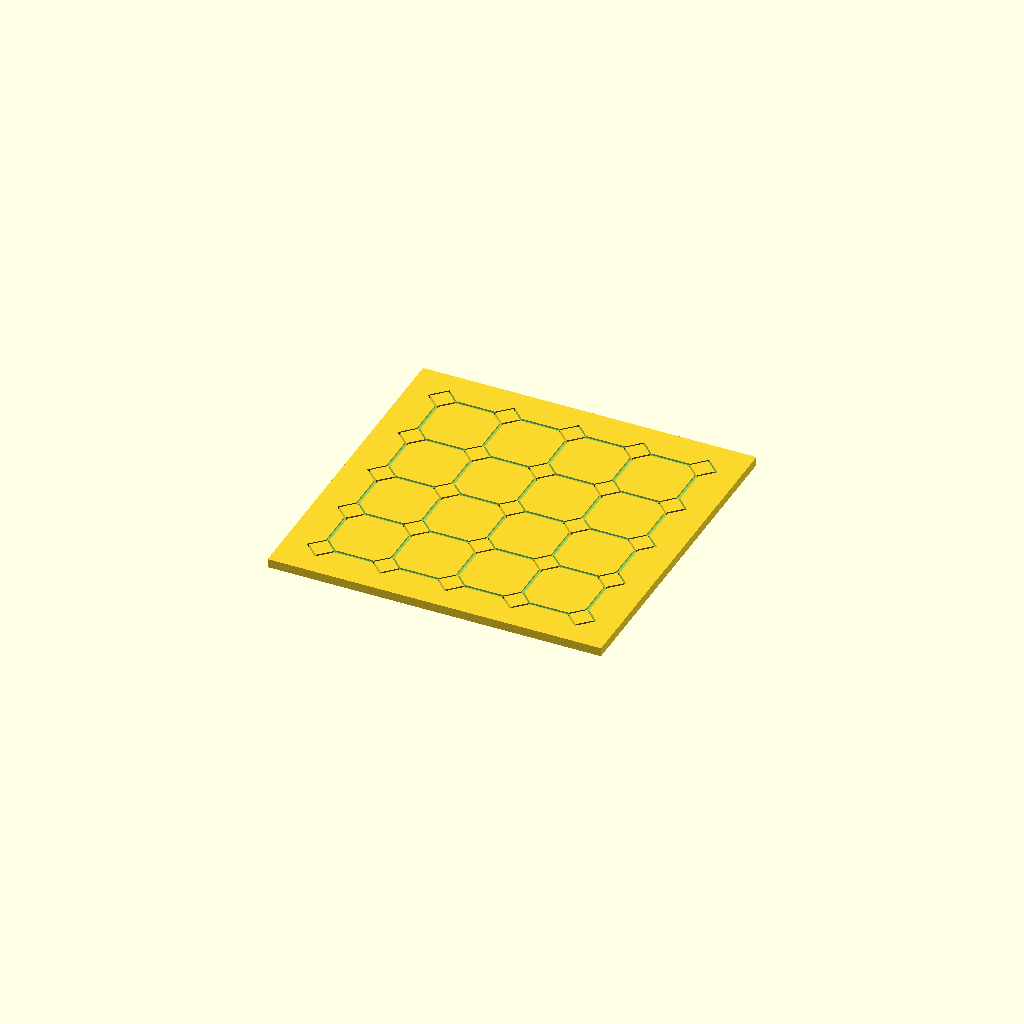
Cell 1 — every parameter at its default value.
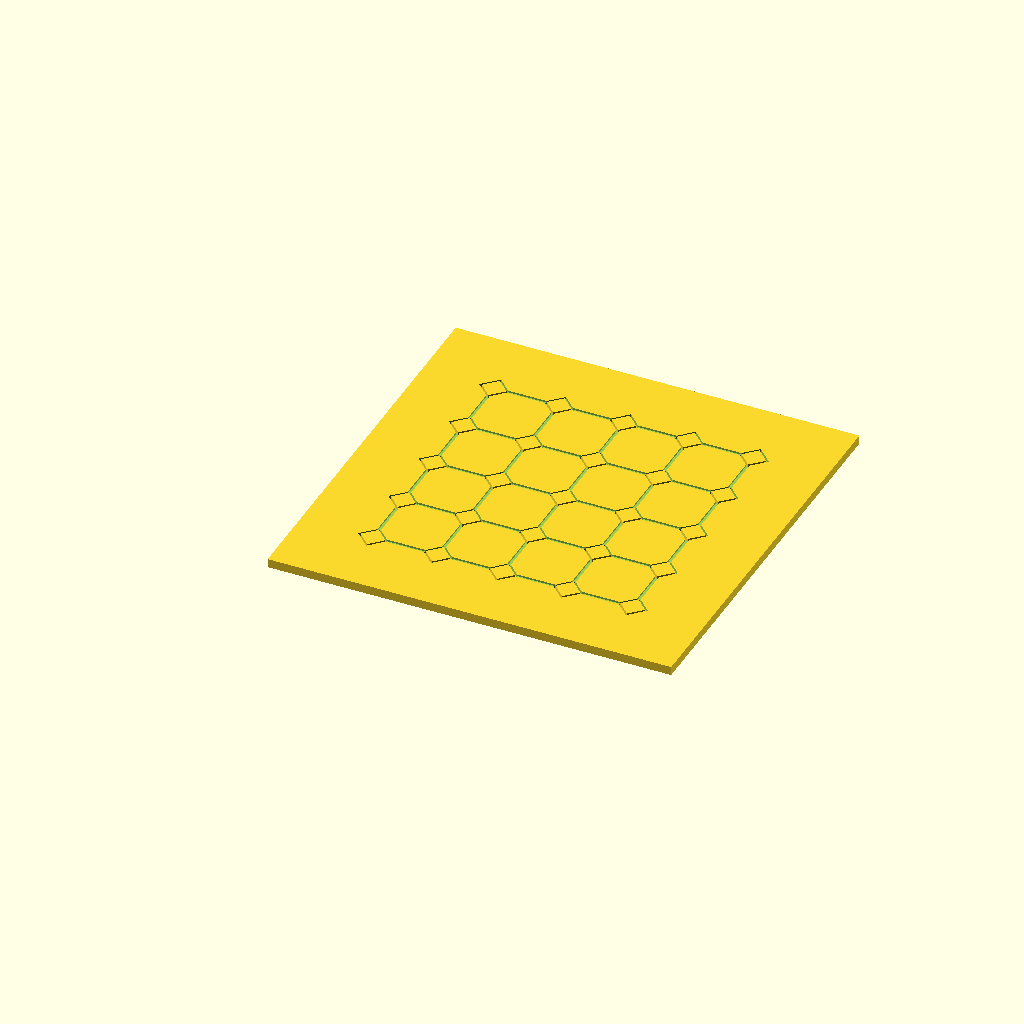
Cell 2: the same model with BORDER = 40.
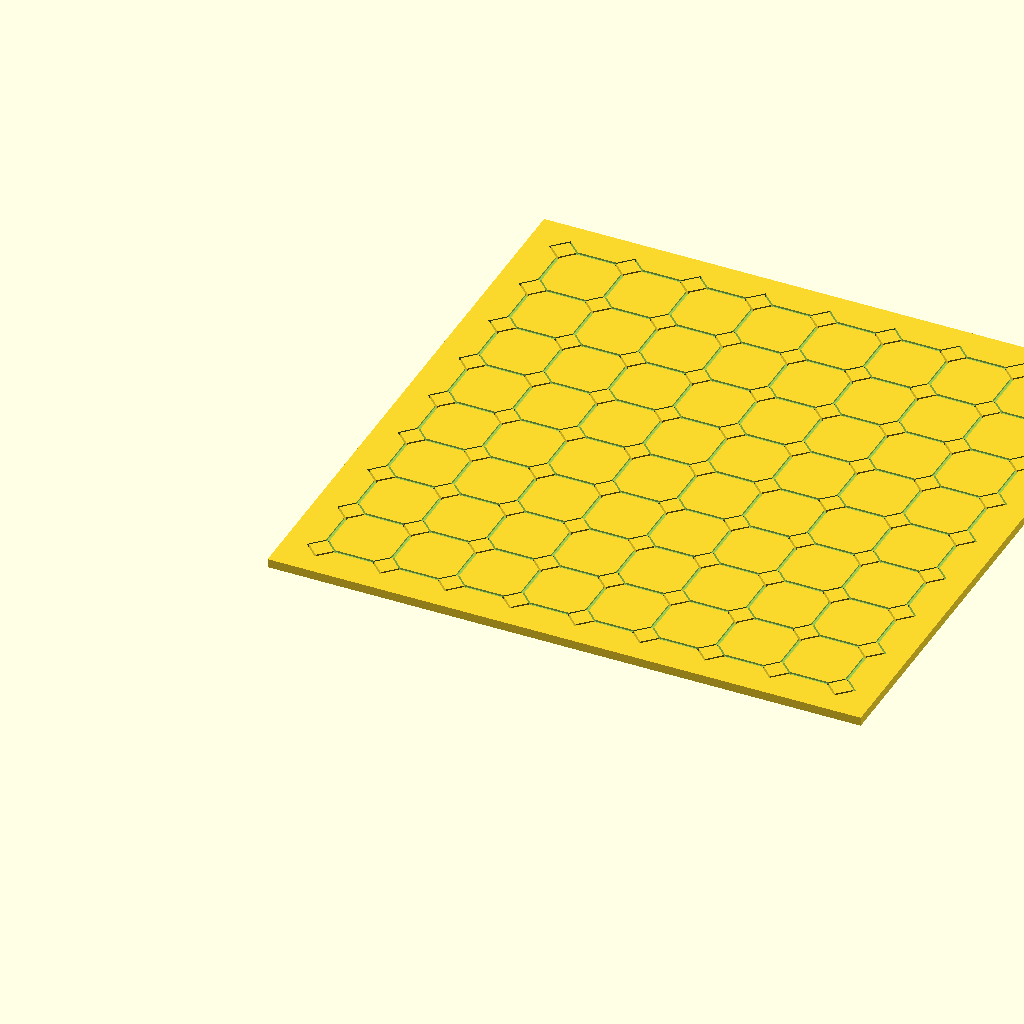
Cell 3: SQUARES = 8 (everything else at default).
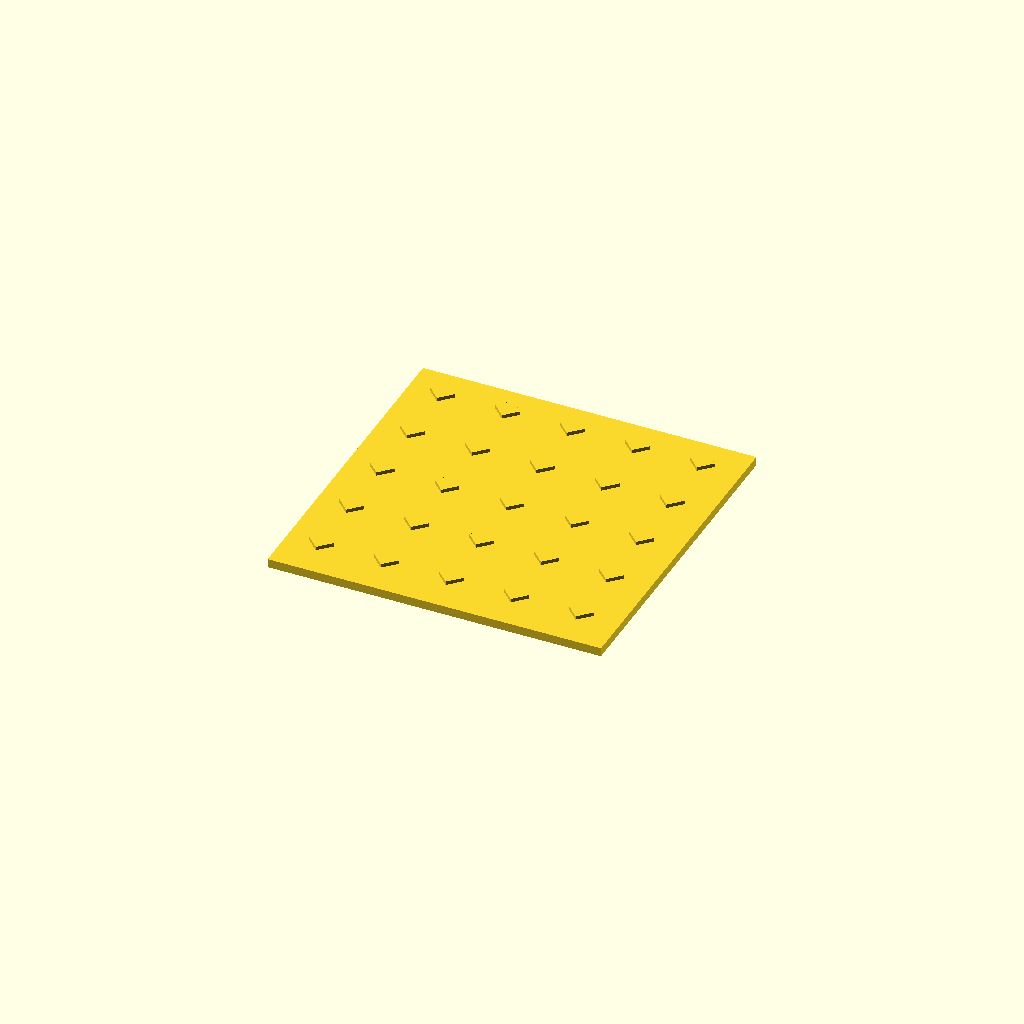
Cell 4: HEIGHT = 10 (everything else at default).
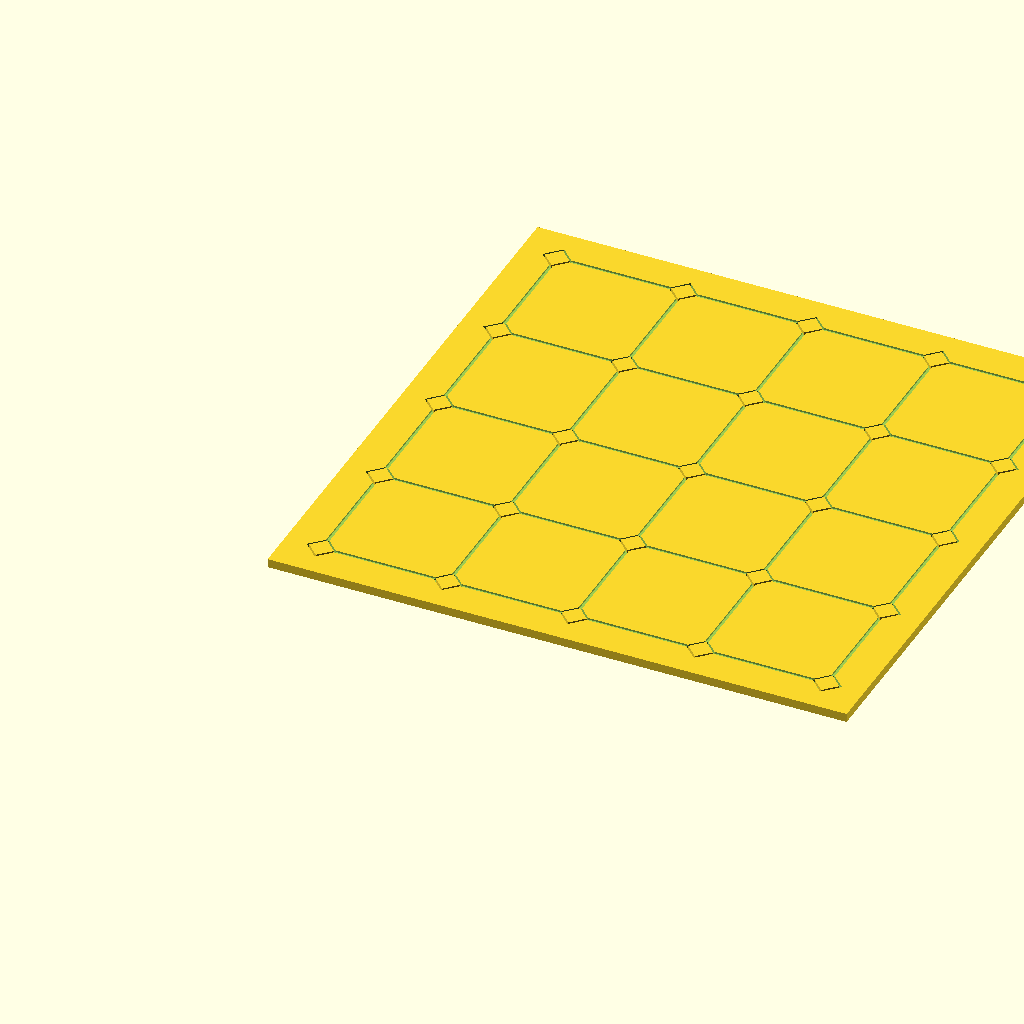
Cell 5: SQUARE_SIZE = 70 (everything else at default).
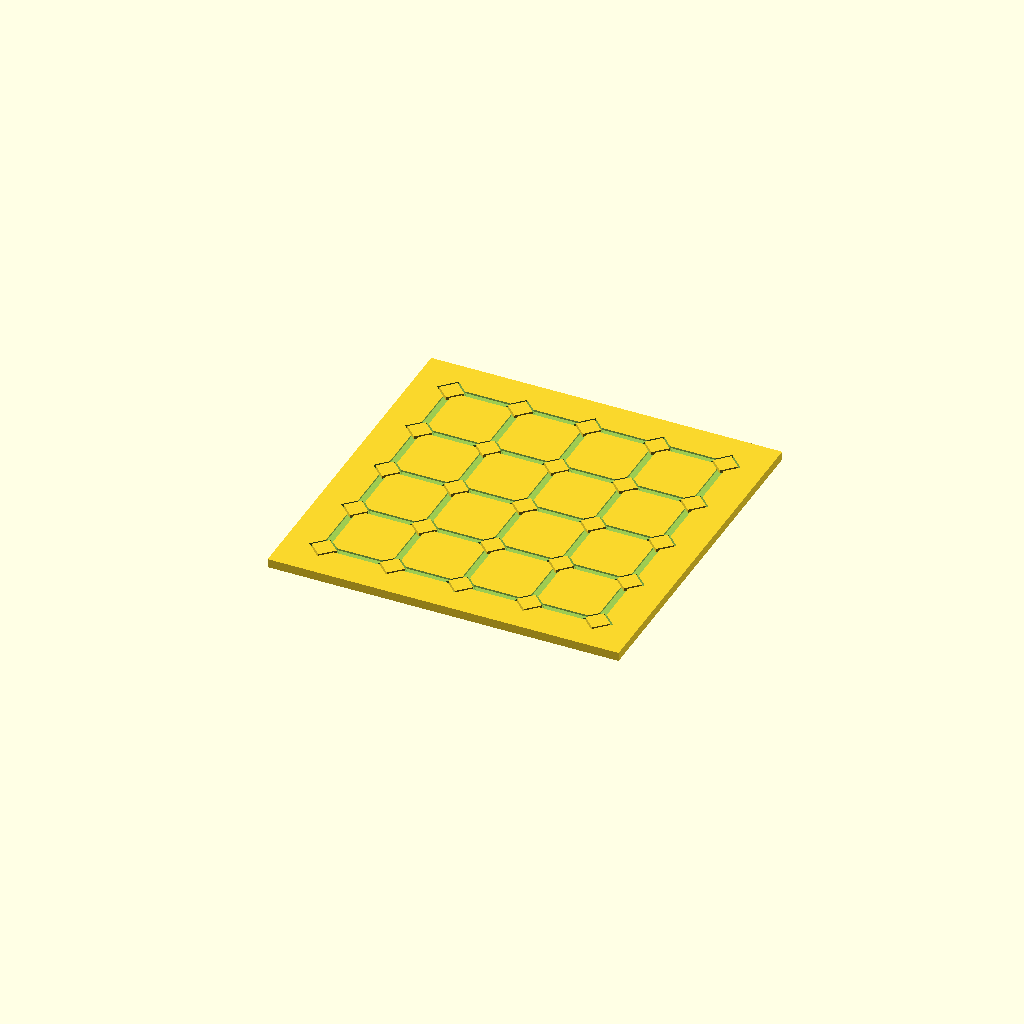
Cell 6: SEPARATOR_SIZE = 4 (everything else at default).
All cells are drawn from one camera (rotation 55°, 0°, 25°, orthographic, colour scheme Cornfield), so only the parameter changes between them.
Source of the model, inputs/thingiverse/files/thing-1583953/files/board.scad:
/* Customizable 'Tak - A beautiful game' playing board
 */

// The border (in mm) to leave around the board
BORDER=20;
// The number of big squares (hybrid will be +1) in the board
SQUARES=4;
// The height (in mm) of the board
HEIGHT=5;
// The size (in mm) of the big squares of the board
SQUARE_SIZE=35;
// The width (in mm) of the line separating squares on the board
SEPARATOR_SIZE=2;
// The depth (in mm) of the separating lines
SEPARATOR_DEPTH=1;
// The size (in mm) of the hybrid squares (set to 0 to disable hybrid)
HYBRID_SIZE=10;
// The width (in mm) of the separator around the hybrid squares (set ot 0 to disbale hybrid)
HYBRID_SEPARATOR_SIZE=1;
// The depth (in mm) of the hybrid squares and their separator
HYBRID_DEPTH=2;
// Hybrid mode for dual extrusion possibility
HYBRID_MODE="single"; // ["single":All-in-One single extruder board , "main":Main board without the hybrid squares for dual extrusion, "hybrid":Hybrid only squares for dual extrustion] 

eta=0.1;

BOARD_SIZE = BORDER*2 + (SQUARE_SIZE + SEPARATOR_SIZE) * SQUARES + SEPARATOR_SIZE;
HYBRID_TOTAL_SIZE = HYBRID_SIZE + HYBRID_SEPARATOR_SIZE * 2;
HYBRID_HYP=sqrt(HYBRID_SIZE * HYBRID_SIZE * 2);
HYBRID_TOTAL_HYP=sqrt(HYBRID_TOTAL_SIZE * HYBRID_TOTAL_SIZE * 2);

union () {
  if (HYBRID_MODE == "single" || HYBRID_MODE == "main") {
    difference () {
      // The board
      cube([BOARD_SIZE, BOARD_SIZE, 5]);

      for (line = [0 : 1 : SQUARES]) {
        // Create the grid
        translate([BORDER, BORDER + (SQUARE_SIZE + SEPARATOR_SIZE) * line, HEIGHT-SEPARATOR_DEPTH])
          cube([BOARD_SIZE - BORDER*2, SEPARATOR_SIZE, SEPARATOR_DEPTH+eta]);
        translate([BORDER + (SQUARE_SIZE + SEPARATOR_SIZE) * line, BORDER, HEIGHT-SEPARATOR_DEPTH])
          cube([SEPARATOR_SIZE, BOARD_SIZE - BORDER*2, SEPARATOR_DEPTH+eta]);

        // Remove the hybrid squares
        for (column = [0 : 1 : SQUARES]) {
          translate([BORDER + SEPARATOR_SIZE/2 + (SQUARE_SIZE + SEPARATOR_SIZE) * column,
                     BORDER + SEPARATOR_SIZE/2 - HYBRID_TOTAL_HYP/2 + (SQUARE_SIZE + SEPARATOR_SIZE) * line, HEIGHT-HYBRID_DEPTH])
            rotate([0, 0, 45])
            cube([HYBRID_TOTAL_SIZE, HYBRID_TOTAL_SIZE, HYBRID_DEPTH+eta]);
        }
      }
    }
  }
  if (HYBRID_MODE == "single" || HYBRID_MODE == "hybrid") {
    // Create hybrid squares
    for (line = [0 : 1 : SQUARES]) {
      for (column = [0 : 1 : SQUARES]) {
        translate([BORDER + SEPARATOR_SIZE/2 + (SQUARE_SIZE + SEPARATOR_SIZE) * column,
                   BORDER + SEPARATOR_SIZE/2 - HYBRID_HYP/2 + (SQUARE_SIZE + SEPARATOR_SIZE) * line, HEIGHT-HYBRID_DEPTH])
          rotate([0, 0, 45])
          cube([HYBRID_SIZE, HYBRID_SIZE, HYBRID_DEPTH+eta]);
      }
    }
  }
}
Parameter table extracted from the source (name, type, default, range or options):
BORDER: number, default 20
SQUARES: number, default 4
HEIGHT: number, default 5
SQUARE_SIZE: number, default 35
SEPARATOR_SIZE: number, default 2
SEPARATOR_DEPTH: number, default 1
HYBRID_SIZE: number, default 10
HYBRID_SEPARATOR_SIZE: number, default 1
HYBRID_DEPTH: number, default 2
HYBRID_MODE: string, default "single"
eta: number, default 0.1
